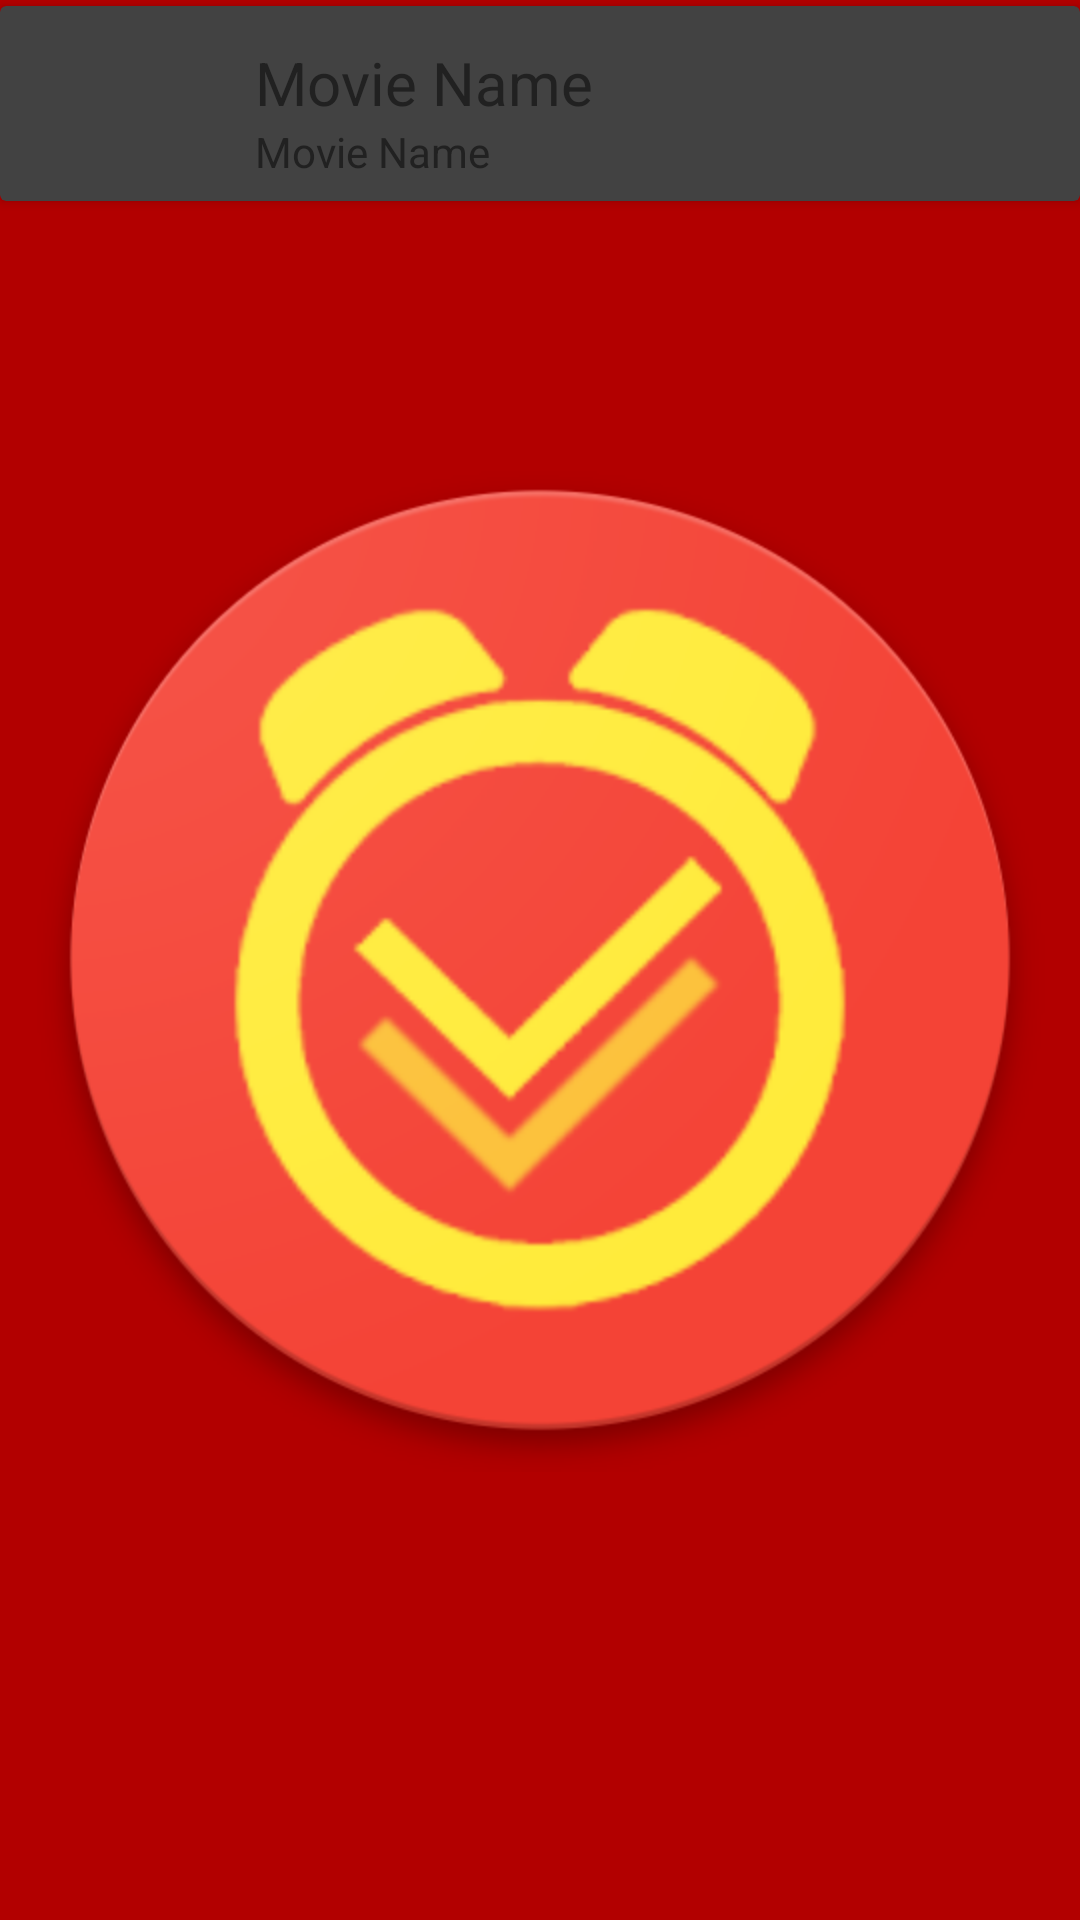

Reconstruct the res/layout file that produces this screen, plus the resources it refers to.
<!-- AndroidManifest.xml: application theme SplashTheme -->
<!-- res/layout/custom_cardlayout.xml -->
<?xml version="1.0" encoding="utf-8"?>
<LinearLayout xmlns:android="http://schemas.android.com/apk/res/android"
    android:layout_width="match_parent"
    android:layout_height="wrap_content"
    android:layout_margin="5dp"
    android:elevation="15dp"
    android:orientation="vertical">

    <android.support.v7.widget.CardView
        android:id="@+id/cardview"
        android:layout_width="match_parent"
        android:layout_height="wrap_content"
        android:layout_marginBottom="@dimen/vertical_margin_half"
        android:layout_marginTop="@dimen/vertical_margin_half">


        <RelativeLayout
            android:layout_width="match_parent"
            android:layout_height="wrap_content"
            android:layout_margin="5dp"
            android:padding="2dp">

            <ImageButton
                android:id="@+id/typeCircle"
                android:layout_width="50dp"
                android:layout_height="50dp"
                android:layout_alignParentLeft="true"
                android:layout_alignParentStart="true"
                android:layout_centerVertical="true"
                android:layout_marginLeft="8dp"
                android:background="@drawable/type" />

            <TextView
                android:id="@+id/toDoTextDetails"
                android:layout_width="wrap_content"
                android:layout_height="wrap_content"
                android:layout_alignParentTop="true"
                android:layout_marginLeft="20dp"
                android:layout_marginTop="5dp"
                android:layout_toRightOf="@+id/typeCircle"
                android:fontFamily="sans-serif"
                android:text="Movie Name"
                android:textColor="@color/primary_text"
                android:textSize="20dp" />
            <TextView
                android:id="@+id/toDoTextNotes"
                android:layout_width="wrap_content"
                android:layout_height="wrap_content"
                android:fontFamily="sans-serif"
                android:text="Movie Name"
                android:textColor="@color/primary_text"
                android:textSize="14dp"
                android:layout_below="@+id/toDoTextDetails"
                android:layout_alignLeft="@+id/toDoTextDetails"
                android:layout_alignStart="@+id/toDoTextDetails" />

        </RelativeLayout>

    </android.support.v7.widget.CardView>

</LinearLayout>
<!-- resources referenced by this layout -->
<resources>
  <color name="primary_text">#212121</color>
  <dimen name="vertical_margin_half">2dp</dimen>
  <style name="SplashTheme" parent="Theme.AppCompat.NoActionBar">
          <item name="android:windowBackground">@drawable/background_splash</item>
          <item name="colorAccent">@color/accent</item>
      </style>
  <!-- drawable background_splash (drawable) -->
  <?xml version="1.0" encoding="utf-8"?>
  <layer-list xmlns:android="http://schemas.android.com/apk/res/android">
  
      <item
          android:drawable="@color/primary_red_light"/>
  
      <item>
          <bitmap
              android:gravity="center"
              android:src="@mipmap/ic_launcher_512"/>
      </item>
  
  </layer-list>
  <color name="accent">#448aff</color>
  <color name="primary_red_light">#b20000</color>
</resources>
